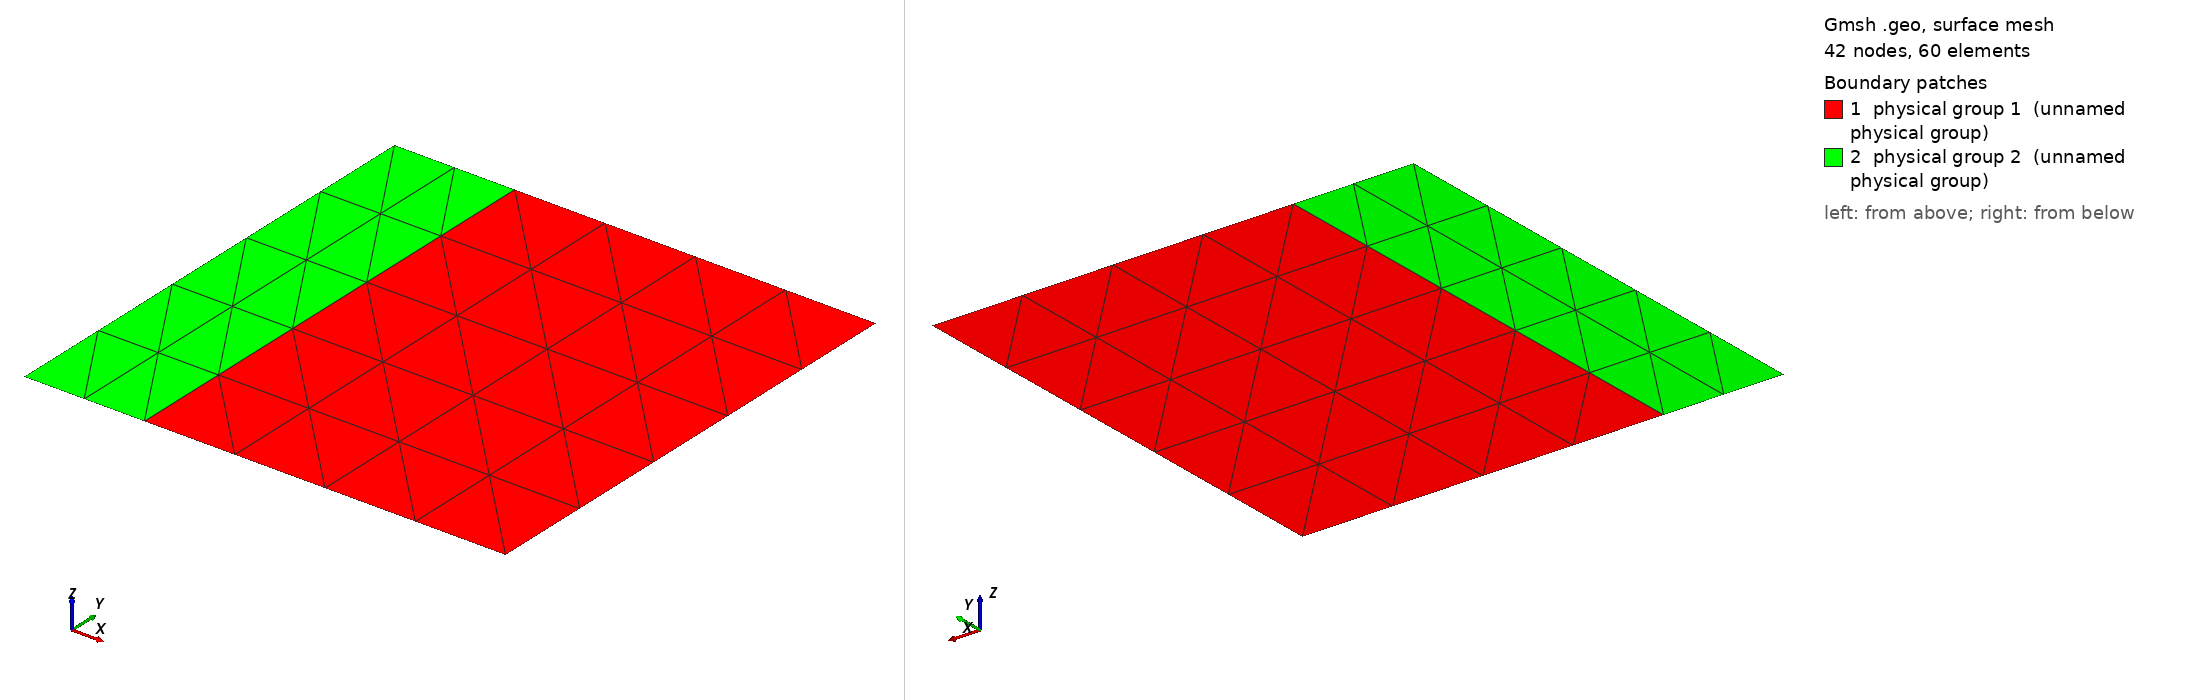

Gmsh geometry script, surface-meshed: 42 nodes, 60 surface elements. Boundary patches (legend numbers): 1 physical group 1 (unnamed physical group), 2 physical group 2 (unnamed physical group). Left view from above one corner, right view from below the opposite corner. Legend entries are the model's physical surfaces. The drawing asked Gmsh for element sizes between 1% and 20% of the model's largest extent; the script's own settings can give other sizes.

=== two_materials.geo (drawn) ===
// Mesh size
h  = 0.25;    // Top cube

// Dimensions of top cube
Lx = 1;
Ly = 1;


// ------------------------------------------
// Geometry
// ------------------------------------------

// Base Cube
Point(101) = { 0.0, 0.0, 0.0, h}; // Bottom Face
Point(102) = { Lx/4, 0.0, 0.0, h};
Point(103) = { Lx,  0.0, 0.0, h}; // Bottom Face
Point(104) = { Lx,  Ly, 0.0,  h}; // Bottom Face
Point(105) = { Lx/4, Ly, 0.0, h};
Point(106) = { 0.0, Ly, 0.0,  h}; // Bottom Face

// Base Cube
Line(101) = {101,102}; // Bottom Face
Line(102) = {102,105}; // Bottom Face
Line(103) = {105,106}; // Bottom Face
Line(104) = {106,101}; // Bottom Face

Line(105) = {102,103}; // Bottom Face
Line(106) = {103,104}; // Bottom Face
Line(107) = {104,105}; // Bottom Face
// Line(108) = {105,102}; // Bottom Face
// 
// // Base Cube
// Line Loop(101) = {101:104};
// Line Loop(102) = {105:108};
// 
// Plane Surface(101) = {101};
// Plane Surface(102) = {102};
// Physical Surface(1) = {101};
// Physical Surface(2) = {102};

Line Loop(108) = {105, 106, 107, -102};
Plane Surface(209) = {108};
Line Loop(110) = {101, 102, 103, 104};
Plane Surface(210) = {110};

Physical Surface(1) = {209};
Physical Surface(2) = {210};

Transfinite Surface "*";
